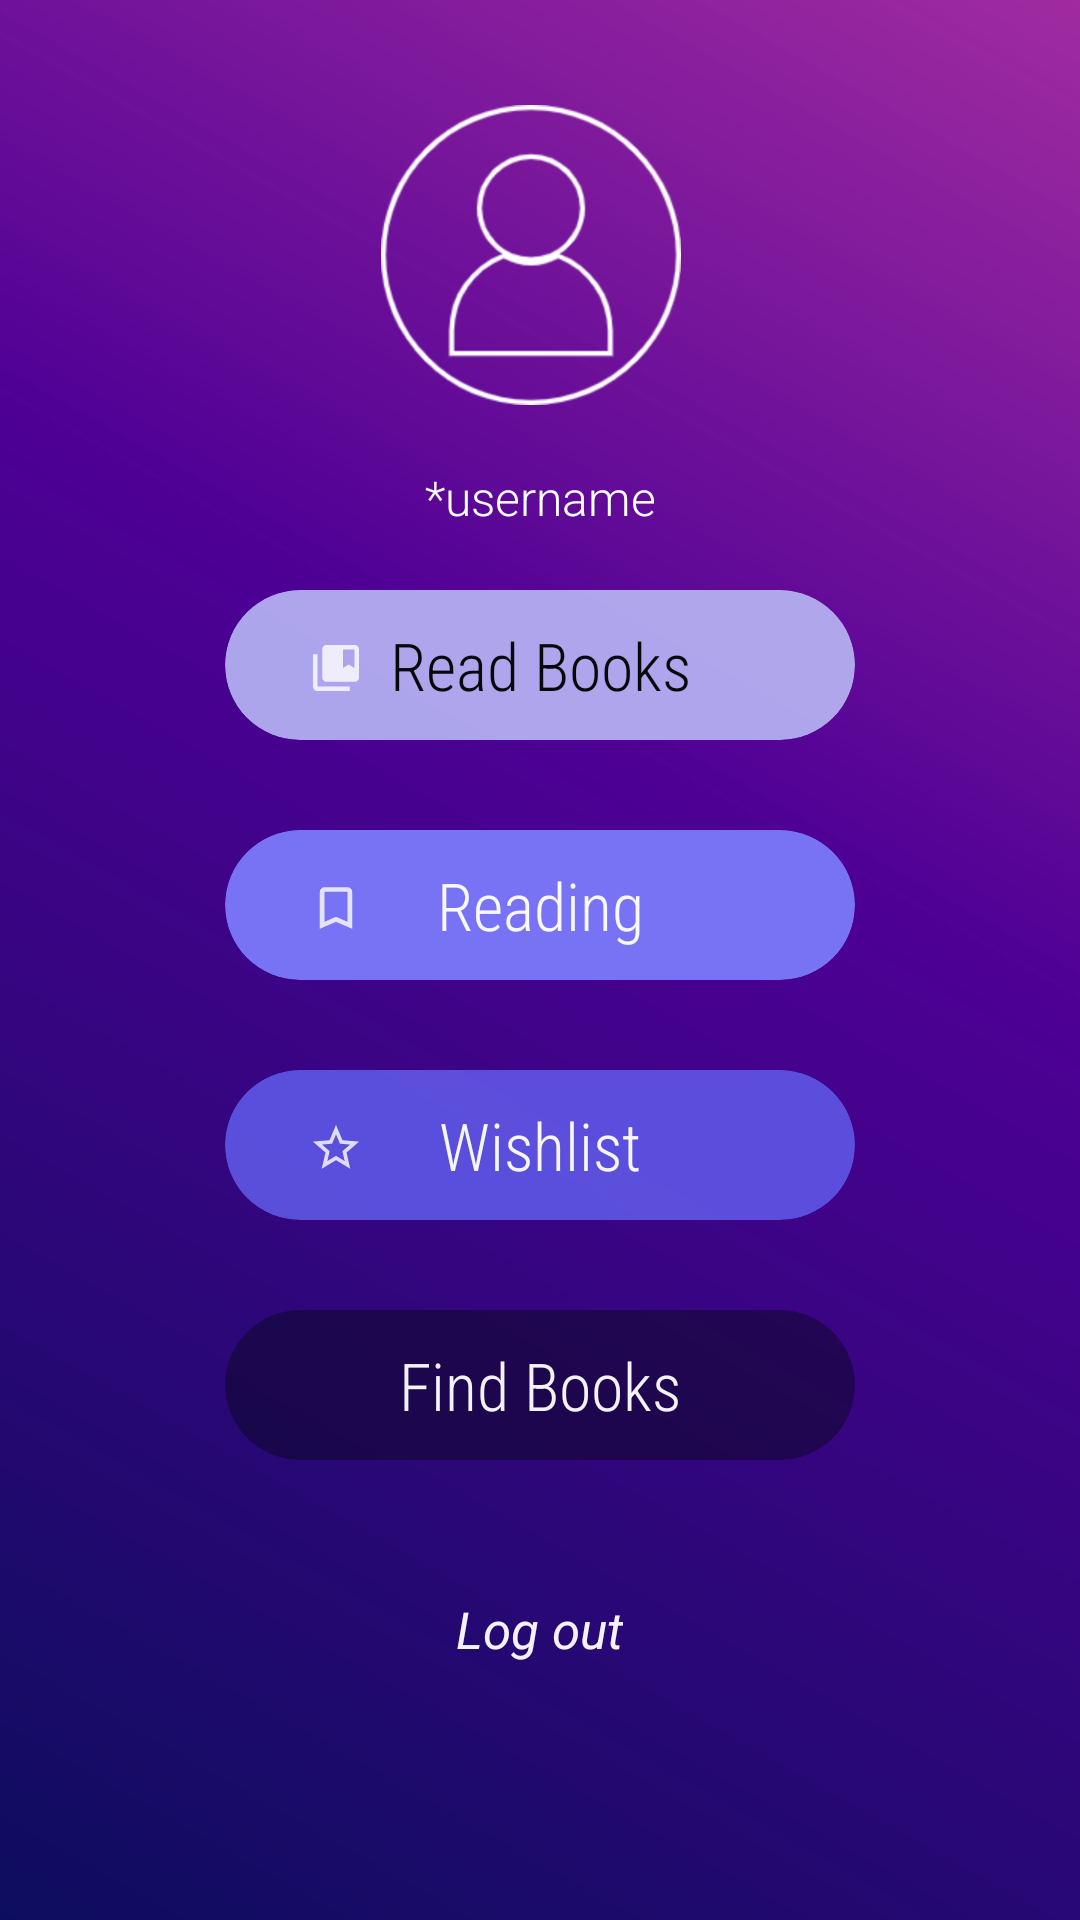

Android layout source for this screen:
<!-- AndroidManifest.xml: activity theme AppTheme.NoActionBar -->
<!-- res/layout/activity_dashboard.xml -->
<?xml version="1.0" encoding="utf-8"?>
<RelativeLayout xmlns:android="http://schemas.android.com/apk/res/android"
    xmlns:app="http://schemas.android.com/apk/res-auto"
    xmlns:tools="http://schemas.android.com/tools"
    android:layout_width="match_parent"
    android:layout_height="match_parent"
    android:background="@drawable/dashboard_gradient"
    android:textAlignment="center"
    tools:context=".DashboardActivity">

    <ImageView
        android:id="@+id/iv_logo_profile"
        android:layout_width="wrap_content"
        android:layout_height="100dp"
        android:layout_alignParentStart="true"
        android:layout_alignParentTop="true"
        android:layout_alignParentEnd="true"
        android:layout_marginStart="67dp"
        android:layout_marginTop="35dp"
        android:layout_marginEnd="73dp"
        android:contentDescription="@string/logo_app"
        android:src="@drawable/logoprofile" />

    <TextView
        android:id="@+id/tv_display_username"
        android:layout_width="wrap_content"
        android:layout_height="wrap_content"
        android:layout_below="@+id/iv_logo_profile"
        android:layout_alignParentStart="true"
        android:layout_alignParentEnd="true"
        android:layout_marginStart="50dp"
        android:layout_marginTop="20dp"
        android:layout_marginEnd="50dp"
        android:fontFamily="sans-serif-light"
        android:gravity="center"
        android:text="@string/username"
        android:textColor="#FFFFFF"
        android:textSize="16sp" />

    <androidx.cardview.widget.CardView
        android:id="@+id/card_read_books"
        android:layout_width="300dp"
        android:layout_height="50dp"
        android:layout_below="@+id/tv_display_username"
        android:layout_alignParentStart="true"
        android:layout_alignParentEnd="true"
        android:layout_marginStart="75dp"
        android:layout_marginTop="20dp"
        android:layout_marginEnd="75dp"

        app:cardBackgroundColor="#E9B7B5F4"
        app:cardCornerRadius="25dp"
        app:cardElevation="0dp">

        <RelativeLayout
            android:layout_width="match_parent"
            android:layout_height="match_parent"
            android:background="#00000000">

            <TextView
                android:id="@+id/tv_read_books_button"
                android:layout_width="match_parent"
                android:layout_height="wrap_content"
                android:layout_centerInParent="true"
                android:fontFamily="@string/font_family_condensed"
                android:gravity="center"
                android:text="@string/read_books"
                android:textColor="@color/black"
                android:textSize="22sp" />

            <TextView
                android:id="@+id/tv_icon_read_books_button"
                android:layout_width="wrap_content"
                android:layout_height="wrap_content"
                android:layout_marginStart="25dp"
                android:layout_marginTop="14dp"
                android:layout_marginEnd="75dp"
                android:drawableStart="@drawable/ic_action_read_books" />
        </RelativeLayout>
    </androidx.cardview.widget.CardView>

    <androidx.cardview.widget.CardView
        android:id="@+id/card_reading_books"
        android:layout_width="300dp"
        android:layout_height="50dp"
        android:layout_below="@+id/card_read_books"
        android:layout_alignParentStart="true"
        android:layout_alignParentEnd="true"
        android:layout_marginStart="75dp"
        android:layout_marginTop="30dp"
        android:layout_marginEnd="75dp"

        app:cardBackgroundColor="#7773F4"
        app:cardCornerRadius="25dp"
        app:cardElevation="0dp">

        <RelativeLayout
            android:layout_width="match_parent"
            android:layout_height="match_parent"
            android:background="#00000000">

            <TextView
                android:id="@+id/tv_reading_books_button"
                android:layout_width="match_parent"
                android:layout_height="wrap_content"
                android:layout_centerInParent="true"
                android:fontFamily="@string/font_family_condensed"
                android:gravity="center"
                android:text="@string/reading"
                android:textColor="@color/white"
                android:textSize="22sp" />

            <TextView
                android:id="@+id/tv_icon_reading_books_button"
                android:layout_width="wrap_content"
                android:layout_height="wrap_content"
                android:layout_marginStart="25dp"
                android:layout_marginTop="14dp"
                android:layout_marginEnd="75dp"
                android:drawableStart="@drawable/ic_action_reading_books" />
        </RelativeLayout>
    </androidx.cardview.widget.CardView>


    <androidx.cardview.widget.CardView
        android:id="@+id/card_wishlist"
        android:layout_width="300dp"
        android:layout_height="50dp"
        android:layout_below="@+id/card_reading_books"
        android:layout_alignParentStart="true"
        android:layout_alignParentEnd="true"
        android:layout_marginStart="75dp"
        android:layout_marginTop="30dp"
        android:layout_marginEnd="75dp"

        app:cardBackgroundColor="#DA605CEC"
        app:cardCornerRadius="25dp"
        app:cardElevation="0dp">

        <RelativeLayout
            android:layout_width="match_parent"
            android:layout_height="match_parent"
            android:background="#00000000">

            <TextView
                android:id="@+id/tv_wishlist_button"
                android:layout_width="match_parent"
                android:layout_height="wrap_content"
                android:layout_centerInParent="true"
                android:fontFamily="@string/font_family_condensed"
                android:gravity="center"
                android:text="@string/wishlist"
                android:textColor="@color/white"
                android:textSize="22sp" />

            <TextView
                android:id="@+id/tv_icon_wishlist_button"
                android:layout_width="wrap_content"
                android:layout_height="wrap_content"
                android:layout_marginStart="25dp"
                android:layout_marginTop="14dp"
                android:layout_marginEnd="75dp"
                android:drawableStart="@drawable/ic_action_wishlist" />
        </RelativeLayout>
    </androidx.cardview.widget.CardView>

    <androidx.cardview.widget.CardView
        android:id="@+id/card_find_books"
        android:layout_width="300dp"
        android:layout_height="50dp"
        android:layout_below="@+id/card_wishlist"
        android:layout_alignParentStart="true"
        android:layout_alignParentEnd="true"
        android:layout_marginStart="75dp"
        android:layout_marginTop="30dp"
        android:layout_marginEnd="75dp"

        app:cardBackgroundColor="#75080819"
        app:cardCornerRadius="25dp"
        app:cardElevation="0dp">

        <RelativeLayout
            android:layout_width="match_parent"
            android:layout_height="match_parent"
            android:background="#00000000">

            <TextView
                android:id="@+id/tv_find_books_button"
                android:layout_width="match_parent"
                android:layout_height="wrap_content"
                android:layout_centerInParent="true"
                android:fontFamily="@string/font_family_condensed"
                android:gravity="center"
                android:text="@string/find_books"
                android:textColor="@color/white"
                android:textSize="22sp" />

            <TextView
                android:id="@+id/tv_icon_find_books_button"
                android:layout_width="wrap_content"
                android:layout_height="wrap_content"
                android:layout_marginStart="25dp"
                android:layout_marginTop="14dp"
                android:layout_marginEnd="75dp"
                android:drawableStart="@drawable/ic_action_find_books" />
        </RelativeLayout>
    </androidx.cardview.widget.CardView>

    <TextView
        android:id="@+id/tv_log_out_button"
        android:layout_width="wrap_content"
        android:layout_height="wrap_content"
        android:layout_below="@id/card_find_books"
        android:layout_centerInParent="true"
        android:layout_marginTop="45dp"
        android:fontFamily="sans-serif"
        android:gravity="center"
        android:text="@string/log_out"
        android:textColor="@color/white"
        android:textSize="17sp" />
</RelativeLayout>
<!-- resources referenced by this layout -->
<resources>
  <color name="black">#F3000000</color>
  <color name="white">#F2FFFFFF</color>
  <!-- drawable dashboard_gradient (drawable) -->
  <?xml version="1.0" encoding="utf-8"?>
  <shape xmlns:android="http://schemas.android.com/apk/res/android"
      android:shape="rectangle">
      <corners android:radius="0dp"/>
      <gradient
          android:type="linear"
          android:centerX="60%"
          android:startColor="#0D0D5E"
          android:centerColor="#FF4E0095"
          android:endColor="#D78F048F"
          android:angle="45"/>
  
  </shape>
  <!-- drawable ic_action_read_books (drawable-anydpi) -->
  <vector xmlns:android="http://schemas.android.com/apk/res/android"
      android:width="24dp"
      android:height="24dp"
      android:viewportWidth="31.2"
      android:viewportHeight="31.2"
      android:tint="#FFFFFF"
      android:alpha="0.8">
    <group android:translateX="3.6"
        android:translateY="3.6">
        <path
            android:fillColor="#FF000000"
            android:pathData="M4,6L2,6v14c0,1.1 0.9,2 2,2h14v-2L4,20L4,6zM20,2L8,2c-1.1,0 -2,0.9 -2,2v12c0,1.1 0.9,2 2,2h12c1.1,0 2,-0.9 2,-2L22,4c0,-1.1 -0.9,-2 -2,-2zM20,12l-2.5,-1.5L15,12L15,4h5v8z"/>
    </group>
  </vector>
  <!-- drawable ic_action_reading_books (drawable-anydpi) -->
  <vector xmlns:android="http://schemas.android.com/apk/res/android"
      android:width="24dp"
      android:height="24dp"
      android:viewportWidth="31.2"
      android:viewportHeight="31.2"
      android:tint="#FFFFFF"
      android:alpha="0.8">
    <group android:translateX="3.6"
        android:translateY="3.6">
        <path
            android:fillColor="#FF000000"
            android:pathData="M17,3L7,3c-1.1,0 -1.99,0.9 -1.99,2L5,21l7,-3 7,3L19,5c0,-1.1 -0.9,-2 -2,-2zM17,18l-5,-2.18L7,18L7,5h10v13z"/>
    </group>
  </vector>
  <!-- drawable ic_action_wishlist (drawable-anydpi) -->
  <vector xmlns:android="http://schemas.android.com/apk/res/android"
      android:width="24dp"
      android:height="24dp"
      android:viewportWidth="31.2"
      android:viewportHeight="31.2"
      android:tint="#FFFFFF"
      android:alpha="0.8">
    <group android:translateX="3.6"
        android:translateY="3.6">
        <path
            android:fillColor="#FF000000"
            android:pathData="M22,9.24l-7.19,-0.62L12,2 9.19,8.63 2,9.24l5.46,4.73L5.82,21 12,17.27 18.18,21l-1.63,-7.03L22,9.24zM12,15.4l-3.76,2.27 1,-4.28 -3.32,-2.88 4.38,-0.38L12,6.1l1.71,4.04 4.38,0.38 -3.32,2.88 1,4.28L12,15.4z"/>
    </group>
  </vector>
  <!-- drawable logoprofile: png bitmap (drawable, 40010 bytes) -->
  <string name="find_books">Find Books</string>
  <string name="font_family_condensed">sans-serif-condensed-light</string>
  <string name="log_out"><i>Log out</i></string>
  <string name="logo_app">logo</string>
  <string name="read_books">Read Books</string>
  <string name="reading">Reading</string>
  <string name="username">*username</string>
  <string name="wishlist">Wishlist</string>
  <style name="AppTheme.NoActionBar">
          <item name="windowActionBar">false</item>
          <item name="windowNoTitle">true</item>
      </style>
</resources>
